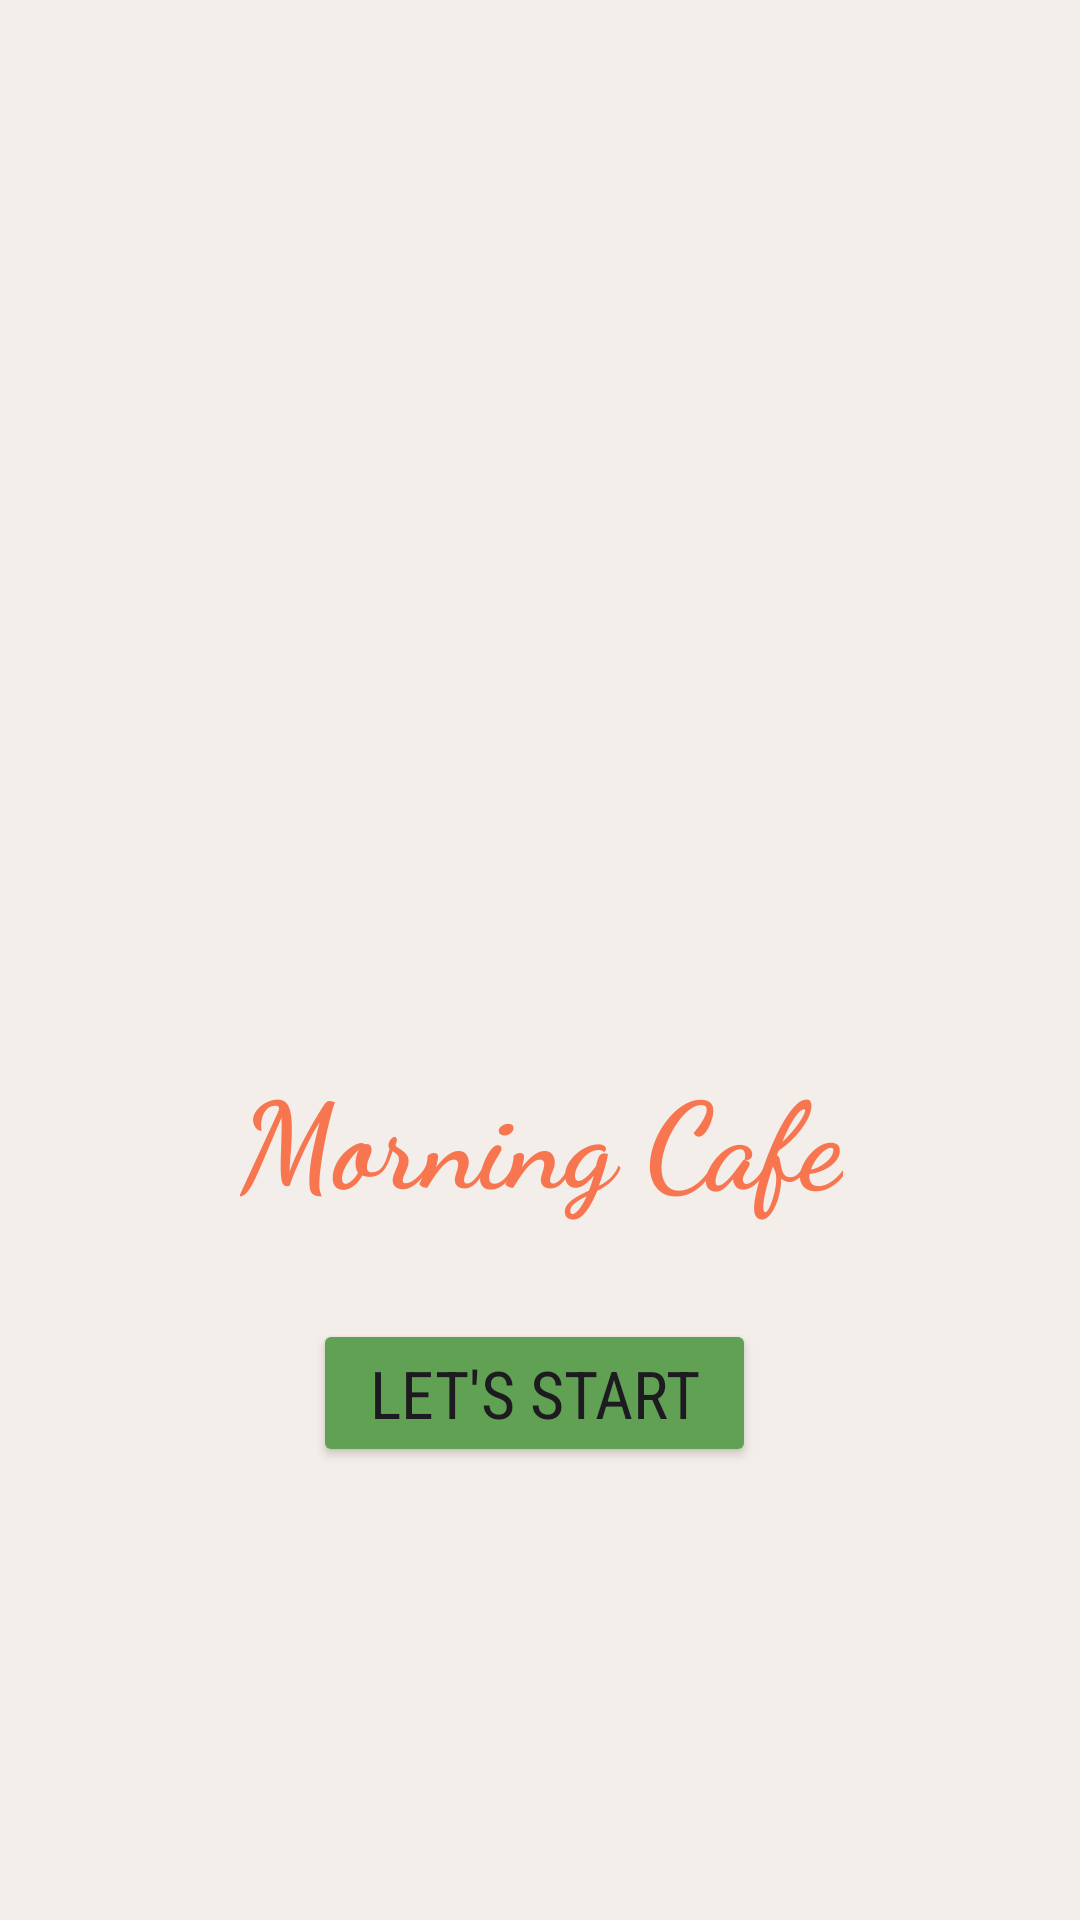

Layout XML and referenced resources for this Android screen:
<!-- AndroidManifest.xml: application theme Theme.TharaniGnanasegaram_Project2 -->
<!-- res/layout/activity_main.xml -->
<?xml version="1.0" encoding="utf-8"?>
<androidx.constraintlayout.widget.ConstraintLayout xmlns:android="http://schemas.android.com/apk/res/android"
    xmlns:app="http://schemas.android.com/apk/res-auto"
    xmlns:tools="http://schemas.android.com/tools"
    android:layout_width="match_parent"
    android:layout_height="match_parent"
    tools:context=".MainActivity"
    android:background="@color/off_white2">

    <ImageView
        android:id="@+id/imageView2"
        android:layout_width="0dp"
        android:layout_height="0dp"
        app:layout_constraintBottom_toTopOf="@+id/textView2"
        app:layout_constraintEnd_toStartOf="@+id/guideline2"
        app:layout_constraintHorizontal_bias="1.0"
        app:layout_constraintStart_toStartOf="@+id/guideline6"
        app:layout_constraintTop_toTopOf="@+id/guideline4"
        app:srcCompat="@drawable/logo2" />

    <TextView
        android:id="@+id/textView2"
        android:layout_width="wrap_content"
        android:layout_height="wrap_content"
        android:fontFamily="cursive"
        android:text="@string/mrngcafe"
        android:textSize="40dp"
        android:textStyle="bold"
        android:textColor="@color/red_202"
        app:layout_constraintBottom_toTopOf="@+id/guideline3"
        app:layout_constraintEnd_toStartOf="@+id/guideline2"
        app:layout_constraintHorizontal_bias="0.471"
        app:layout_constraintStart_toStartOf="@+id/guideline6"
        app:layout_constraintTop_toBottomOf="@+id/imageView2" />

    <androidx.constraintlayout.widget.Guideline
        android:id="@+id/guideline2"
        android:layout_width="wrap_content"
        android:layout_height="wrap_content"
        android:orientation="vertical"
        app:layout_constraintGuide_percent="0.85" />

    <androidx.constraintlayout.widget.Guideline
        android:id="@+id/guideline3"
        android:layout_width="wrap_content"
        android:layout_height="wrap_content"
        android:orientation="horizontal"
        app:layout_constraintGuide_percent="0.6361149" />

    <androidx.constraintlayout.widget.Guideline
        android:id="@+id/guideline4"
        android:layout_width="wrap_content"
        android:layout_height="wrap_content"
        android:orientation="horizontal"
        app:layout_constraintGuide_percent="0.19" />

    <androidx.constraintlayout.widget.Guideline
        android:id="@+id/guideline6"
        android:layout_width="wrap_content"
        android:layout_height="wrap_content"
        android:orientation="vertical"
        app:layout_constraintGuide_percent="0.16" />

    <Button
        android:id="@+id/startButton"
        android:layout_width="0dp"
        android:layout_height="wrap_content"
        android:backgroundTint="@color/green_100"
        android:text="@string/LetsStart"
        android:theme="@style/Theme.Material3.Light"
        android:fontFamily="sans-serif-condensed"
        android:textSize="22dp"
        app:layout_constraintEnd_toStartOf="@+id/guideline8"
        app:layout_constraintHorizontal_bias="0.714"
        app:layout_constraintStart_toStartOf="@+id/guideline7"
        app:layout_constraintTop_toTopOf="@+id/guideline11" />

    <androidx.constraintlayout.widget.Guideline
        android:id="@+id/guideline7"
        android:layout_width="wrap_content"
        android:layout_height="wrap_content"
        android:orientation="vertical"
        app:layout_constraintGuide_percent="0.29" />

    <androidx.constraintlayout.widget.Guideline
        android:id="@+id/guideline8"
        android:layout_width="wrap_content"
        android:layout_height="wrap_content"
        android:orientation="vertical"
        app:layout_constraintGuide_percent="0.70" />

    <androidx.constraintlayout.widget.Guideline
        android:id="@+id/guideline11"
        android:layout_width="wrap_content"
        android:layout_height="wrap_content"
        android:orientation="horizontal"
        app:layout_constraintGuide_percent="0.6867305" />

</androidx.constraintlayout.widget.ConstraintLayout>
<!-- resources referenced by this layout -->
<resources>
  <color name="green_100">#61A154</color>
  <color name="off_white2">#F3EEE9</color>
  <color name="red_202">#f7764f</color>
  <string name="LetsStart">Let\'s Start</string>
  <string name="mrngcafe">Morning Cafe</string>
  <style name="Theme.TharaniGnanasegaram_Project2" parent="Theme.MaterialComponents.DayNight.DarkActionBar">
          
          <item name="colorPrimary">@color/orange_100</item>
          <item name="colorPrimaryVariant">@color/orange_100</item>
          <item name="colorOnPrimary">@color/white</item>
          
          <item name="colorSecondary">@color/teal_200</item>
          <item name="colorSecondaryVariant">@color/teal_700</item>
          <item name="colorOnSecondary">@color/black</item>
          
          <item name="android:statusBarColor" tools:targetApi="l">?attr/colorPrimaryVariant</item>
          
      </style>
  <color name="orange_100">#D56F50</color>
  <color name="white">#FFFFFFFF</color>
  <color name="teal_200">#FF03DAC5</color>
  <color name="teal_700">#FF018786</color>
  <color name="black">#FF000000</color>
</resources>
